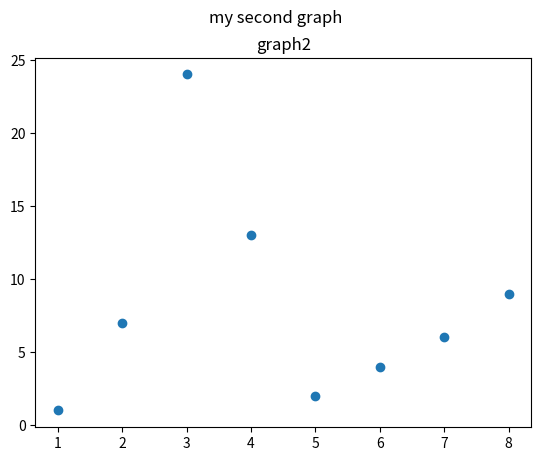

The matplotlib source for this figure:
import matplotlib.pyplot as plt
import numpy as np
import pandas as pd

#basic graph (plt.scatter)

x = np.array([1,2,3,4,5,6,7,8])
y = np.array([1,7,24,13,2,4,6,9])
#iki array de kesinlikle aynı uzunluğa sahip olmalıdır

plt.scatter(x,y)
#grafikteki (x,y) noktalarını işaretler

plt.suptitle("my second graph")
plt.title("graph2")

plt.savefig("mysecondgraph.png")

plt.show()